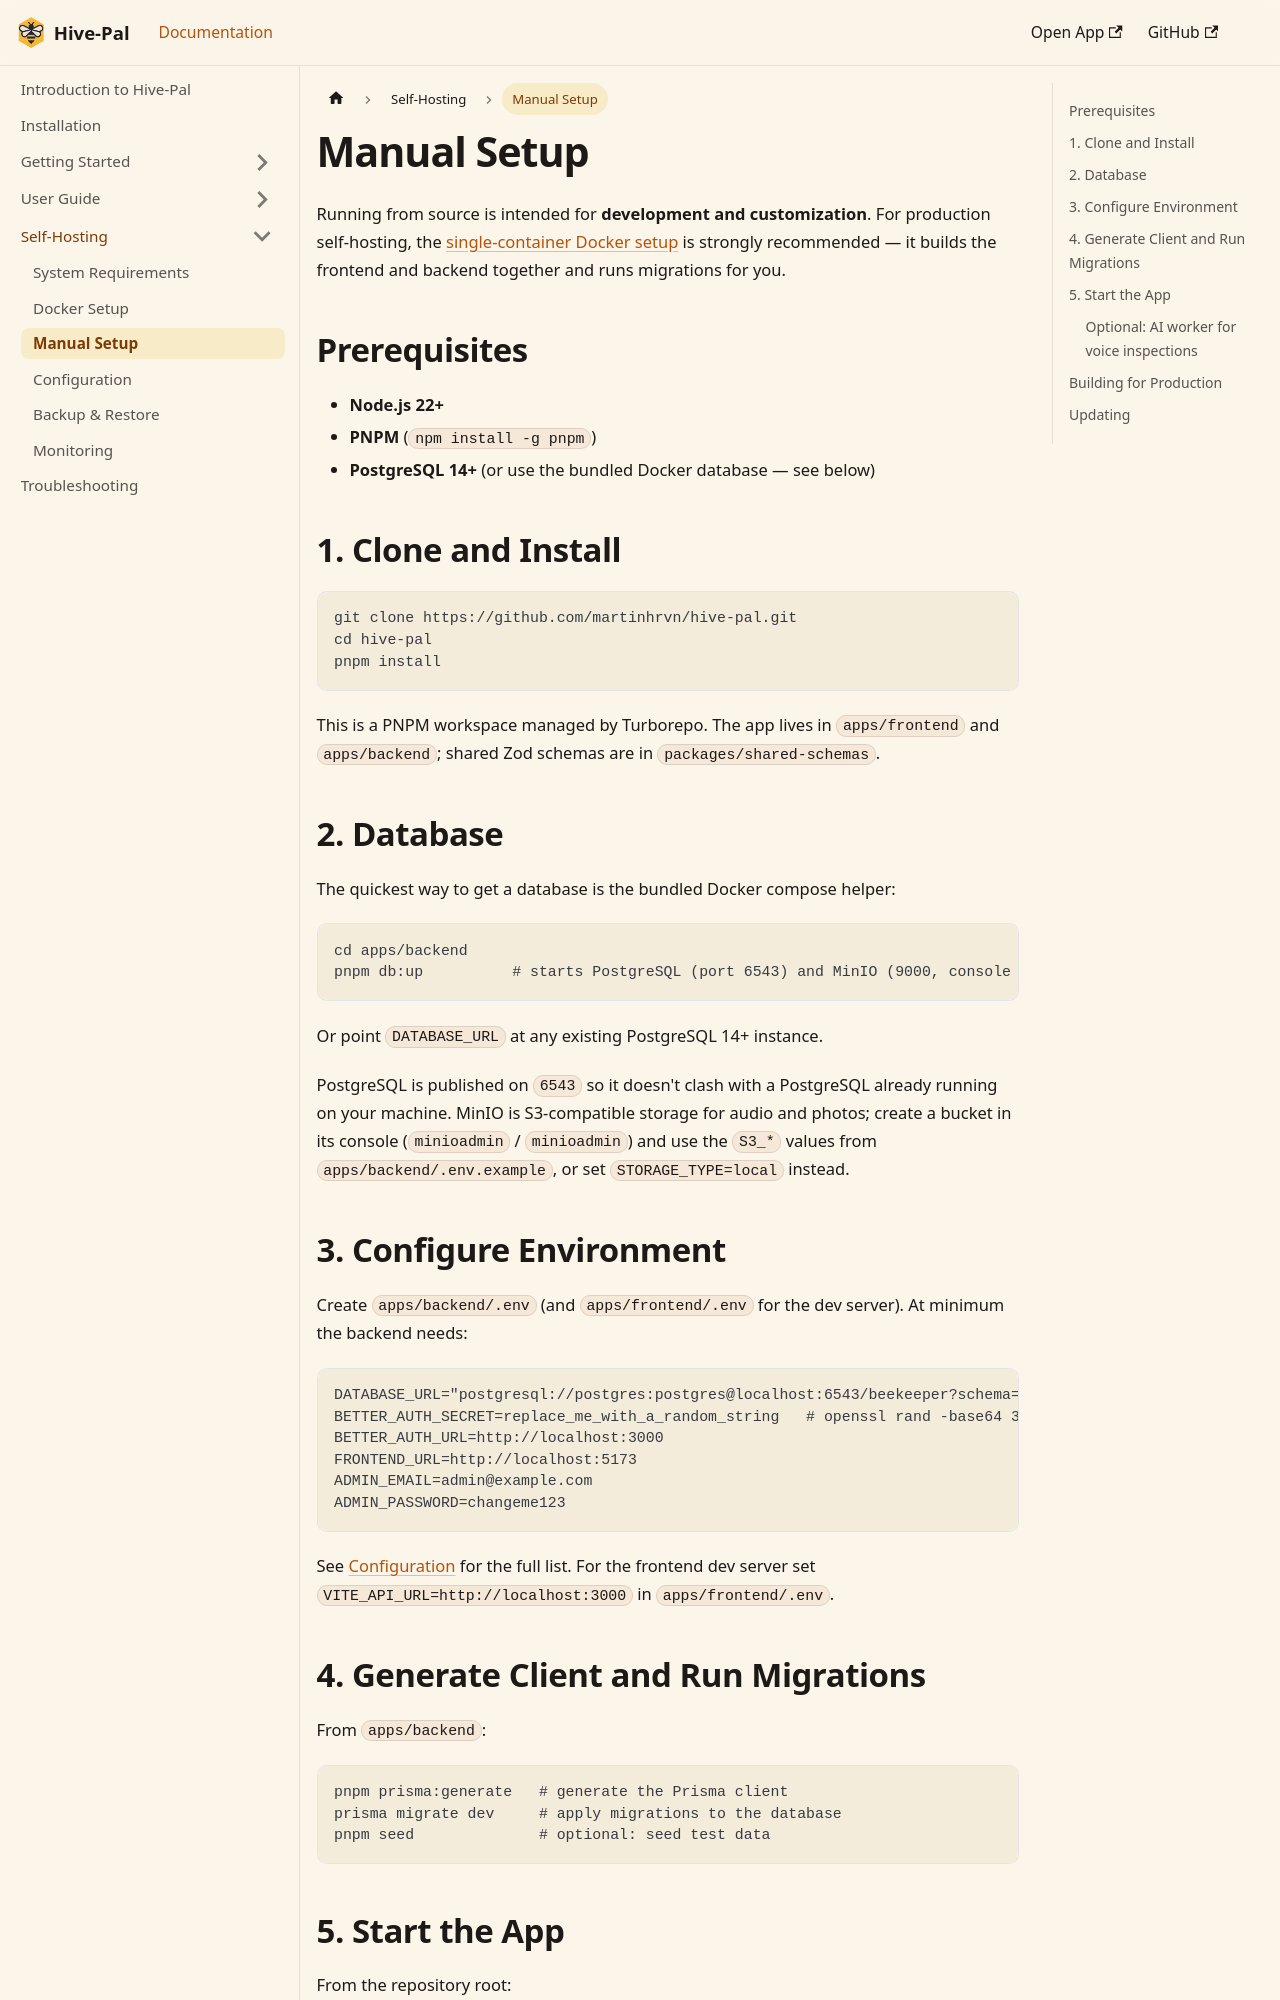

repository: martinhrvn/hive-pal · page: docs/self-hosting/manual-setup.html · generator: docusaurus

---
sidebar_position: 3
title: Manual Setup
description: Run Hive-Pal from source without Docker using the PNPM/Turborepo monorepo — for development and customization.
keywords: [manual installation, hive-pal from source, pnpm, turborepo, nodejs setup, postgresql]
---

# Manual Setup

Running from source is intended for **development and customization**. For production self-hosting, the [single-container Docker setup](./docker-setup) is strongly recommended — it builds the frontend and backend together and runs migrations for you.

## Prerequisites

- **Node.js 22+**
- **PNPM** (`npm install -g pnpm`)
- **PostgreSQL 14+** (or use the bundled Docker database — see below)

## 1. Clone and Install

```bash
git clone https://github.com/martinhrvn/hive-pal.git
cd hive-pal
pnpm install
```

This is a PNPM workspace managed by Turborepo. The app lives in `apps/frontend` and `apps/backend`; shared Zod schemas are in `packages/shared-schemas`.

## 2. Database

The quickest way to get a database is the bundled Docker compose helper:

```bash
cd apps/backend
pnpm db:up          # starts PostgreSQL (port 6543) and MinIO (9000, console 9001) in Docker
```

Or point `DATABASE_URL` at any existing PostgreSQL 14+ instance.

PostgreSQL is published on `6543` so it doesn't clash with a PostgreSQL already running on your machine. MinIO is S3-compatible storage for audio and photos; create a bucket in its console (`minioadmin` / `minioadmin`) and use the `S3_*` values from `apps/backend/.env.example`, or set `STORAGE_TYPE=local` instead.
